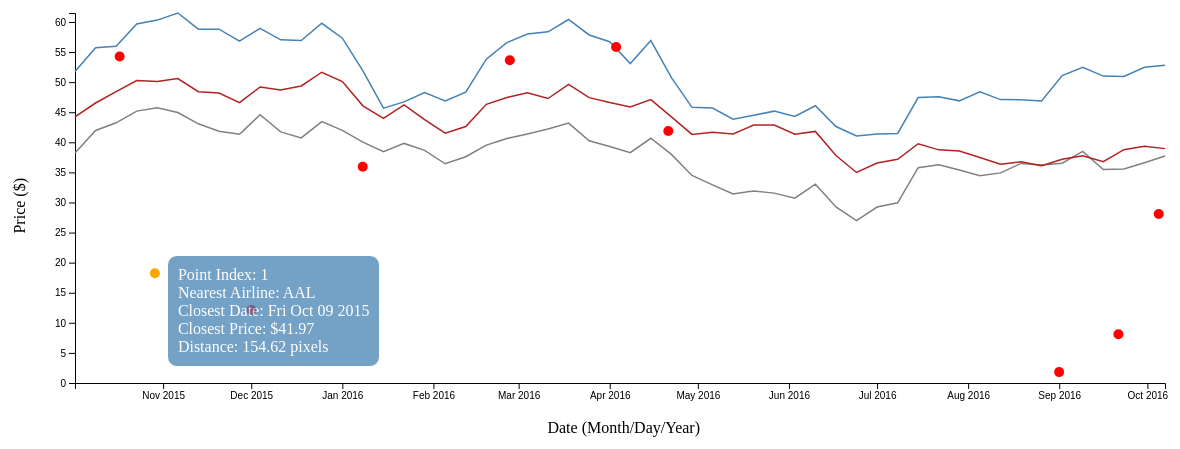
D3 v7 page, settled after 480 driven frames (8 s of simulated time); the page loaded 1 data file(s).


// ── example.js
// Define margins, width, and height for the chart area
const margin = {top: 70, right: 30, bottom: 60, left: 80};
const width = 1200 - margin.left - margin.right;
const height = 500 - margin.top - margin.bottom;

//Noza's notes to understand better :) 

// Selecting a container and appending SVG 
const svg = d3.select("#chart-container") //selevting specific container with id "chart-container"
  .append("svg") //SVG (Scalable Vector Graphics) is used to draw shapes, paths, and other graphics
    .attr("width", width + margin.left + margin.right)
    .attr("height", height + margin.top + margin.bottom)
  .append("g") //Appending g element to the SVG. Which means combining several SVG shapes into a group that can be treated as a single object
    .attr("transform", `translate(${margin.left},${margin.top})`); //moving the group (with all contents) according to margin.left and margin.top

// Creating a tooltip
const tooltip = d3.select("body") //selecting the body element of the HTML to append dynamic elements like tooltip 
  .append("div") //a new div element is appended to the body, this div will be used to show the tooltip
  .attr("class", "tooltip") //assigning class name "tooltip" to the div, useful for styling or selecting tooltip in the css and js
  //just adding bunch of styling into the tooltip element 
  .style("position", "absolute")
  .style("padding", "10px")
  .style("background-color", "steelblue")
  .style("color", "white")
  .style("border", "1px solid white")
  .style("border-radius", "10px")
  .style("display", "none")
  .style("opacity", 0.75);

// Load data from CSV file
d3.csv("airlines.csv").then(function(data) { //loading csv file then data parameter contains parsed csv file where each row converted into a js object
  const parseDate = d3.timeParse("%m/%d/%y"); //parsing strings into "Date" object based on specific format
  data.forEach(d => { //looping through each element d in the data array where d represents a row from csv file
    d.date = parseDate(d.date); //for each row the date which is originally string is converted into Date object using parseDate function created earlier 
    d.price = +d.price; //+ is used to convert the "price" string from the csv into a number 
  });

  // Define color for each airline
  const color = { "AAL": "gray", "UAL": "steelblue", "DAL": "firebrick" };

  // Setup scales
  const xScale = d3.scaleTime() //function creates a time scale for dealing with time or date values. Used for plotting data that involves dates and times
    .domain(d3.extent(data, d => d.date)) //domain defines max and min values that the scale will handle where d3.extent function that returns max and min values in an array. This tells the scale to cover the range from the earliest to the latest
    .range([0, width]); //spatial mapping allows the dates to be plotted horizontally
  const yScale = d3.scaleLinear() //creates a linear scale which is used for quantitative data
    .domain([0, d3.max(data, d => d.price)]) //domain is set from 0 to the max price found in the array
    .range([height, 0]); //y scale is inverted by setting from height(usually the bottom of the SVG canvas) to 0(the top of the SVG canvas). 

  // Draw axes
  svg.append("g") //appending a new group to svg
    .attr("transform", `translate(0,${height})`) //setting a transformation on the group. The group is moved 0 pixels to the right(along the x axis) and height pixels down(along the y axis)
    .call(d3.axisBottom(xScale).ticks(d3.timeMonth.every(1)).tickFormat(d3.timeFormat("%b %Y"))); //call() function used to invoke other functions on selected element. Here applying d3.axisBottom to create horizontal axis
    //xScale is a function to map data values to the position on the screen
    //.ticks(d3.timeMonth.every(1)) specifies the intervals of the ticks along the x axis 
    //.tickFormat(d3.timeFormat("%b %Y")) formats the tick labels to display the date in abbreviated form
  svg.append("g") //appending another group element to svg for the y-axis
    .call(d3.axisLeft(yScale)); //creating a vertical axis using d3.axisLeft function
    //yScale maps out data values to screen positions 

  // Draw lines for each airline
  const line = d3.line() //d3.line() creates a line generator 
    .x(d => xScale(d.date)) //this function takes an object d and returns the x-coordinate by applying xScale to d.date
    .y(d => yScale(d.price)); //similarly converting d.price using the yScale
  const airlines = d3.groups(data, d => d.airline); //d3.groups is a function that groups data into array of arrays
  //each sub-array contains: airline name and data points associated with that airline
  airlines.forEach(([airline, data]) => { //iterating over airlines array. Each element in the array where the first element is the name of the airline and the second array is data points of that airline
    svg.append("path")
      .datum(data) //.datum(data): Binds the specific airline's data to the path element
      .attr("fill", "none")
      .attr("stroke", color[airline])
      .attr("stroke-width", 1.5)
      .attr("d", line);
  });

  //appending x axis text
  svg.append("text")
    .attr("text-anchor", "end")
    .attr("x", width / 2 + margin.left)
    .attr("y", height + 50) 
    .text("Date (Month/Day/Year)");

//appending y axis text 
  svg.append("text")
    .attr("text-anchor", "end")
    .attr("transform", "rotate(-90)")
    .attr("y", -margin.left + 30)
    .attr("x", -margin.top - height/2 + 90)
    .text("Price ($)");

  // Define random points and current index for navigation
  const points = Array.from({length: 10}, () => ({
    x: Math.random() * width,
    y: Math.random() * height
  }));
  let currentIndex = 0;

  // Draw random points on the graph
  svg.selectAll(".randomPoint")
    .data(points)
    .enter().append("circle")
    .attr("class", "randomPoint")
    .attr("cx", d => d.x)
    .attr("cy", d => d.y)
    .attr("r", 5)
    .style("fill", "red");

  // Function to update tooltip for random points
  function updateTooltip() {
    svg.selectAll(".randomPoint")
        .style("fill", (d, i) => i === currentIndex ? "orange" : "red");  // Update fill based on currentIndex

    const point = points[currentIndex];
    const result = calculateDistanceToLines(point);
    const xOffset = 20; // Horizontal offset from the point
    const yOffset = -10;
    tooltip.style("display", "block")
    .style("left", `${point.x + margin.left + xOffset}px`)
    .style("top", `${point.y + margin.top + yOffset}px`)
        .html(`Point Index: ${currentIndex + 1}<br>Nearest Airline: ${result.airline}<br>
               Closest Date: ${result.closestPoint.date.toDateString()}<br>
               Closest Price: $${result.closestPoint.price.toFixed(2)}<br>
               Distance: ${result.distance.toFixed(2)} pixels`);
}

  // Event handlers for navigating random points
  d3.select("#next").on("click", function() {
    currentIndex = (currentIndex + 1) % points.length;  // Increment index, wrap around using modulo
    updateTooltip();
});

d3.select("#back").on("click", function() {
    currentIndex = (currentIndex - 1 + points.length) % points.length;  // Decrement index, wrap around using modulo
    updateTooltip();
});


  // Function to calculate the nearest distance and point on the line
  function calculateDistanceToLines(point) { //point which is an input parameter of the function represent a point on the svg canvas where the user has clicked (contains both x and y properties)
    let minDistance = Infinity;
    let closestAirline = null;
    let closestPoint = null;

    airlines.forEach(([airline, data]) => { //iterates over each airline where there is a name of the airline and data points representing that airline over time 
      for (let i = 1; i < data.length; i++) {
        const start = data[i - 1]; //lines define start and end points of a segment of the line graph
        const end = data[i];
        const distance = Math.sqrt(Math.pow(xScale(end.date) - point.x, 2) + Math.pow(yScale(end.price) - point.y, 2)); //calculates euclidean distance between the end point of the current segment and and given point point.x point.y
        if (distance < minDistance) { //conditional statement checking if the calculated distance is the smallest found so far. If it is, it updates minDistance as well as closestAirline and closestPoint
          minDistance = distance;
          closestAirline = airline;
          closestPoint = end;
        }
      }
    });

    return {airline: closestAirline, distance: minDistance, closestPoint: closestPoint};
  }

  // Initialize tooltip for the first random point
  updateTooltip();

  const exactClickCircle = svg.append("circle") //adding a circle element to an existing svg canvas
  .attr("r", 0)
  .attr("fill", "black")
  .attr("stroke", "white")
  .attr("opacity", 0.5)
  .style("pointer-events", "none");

const dataPointCircle = svg.append("circle") //same same 
  .attr("r", 0)
  .attr("fill", "red")
  .attr("stroke", "white")
  .attr("opacity", 1)
  .style("pointer-events", "none");

  // Set up an interaction layer for clicking anywhere on the graph
  const listeningRect = svg.append("rect")
    .attr("width", width)
    .attr("height", height)
    .style("fill", "none")
    .style("pointer-events", "all")
    .on("click", function (event) {
      const [xCoord, yCoord] = d3.pointer(event, this);
      const x0 = xScale.invert(xCoord);
      let closestData = null;
      let closestDistance = Infinity;

      // Calculate the nearest data point to the click
      airlines.forEach(([airline, data]) => {
        const bisectDate = d3.bisector(d => d.date).left;
        const i = bisectDate(data, x0, 1);
        const d0 = data[i - 1];
        const d1 = data[i];
        const d = x0 - d0.date > d1.date - x0 ? d1 : d0;
        const dx = xCoord - xScale(d.date); // difference in x
        const dy = yCoord - yScale(d.price); // difference in y
        const distance = Math.sqrt(dx * dx + dy * dy); // Euclidean distance
        if (distance < closestDistance) {
          closestDistance = distance;
          closestData = { data: d, airline: airline };
        }
      });
      exactClickCircle.attr("cx", xCoord)
        .attr("cy", yCoord)
        .attr("r", 5);

      // Update the tooltip based on the clicked position
      if (closestData) {
        const xPos = xScale(closestData.data.date);
        const yPos = yScale(closestData.data.price);
        dataPointCircle.attr("cx", xPos)
                   .attr("cy", yPos)
                   .attr("r", 5);
        tooltip.style("display", "block")
          .style("left", `${event.pageX + 20}px`) // Adjust for cursor position
          .style("top", `${event.pageY - 40}px`)  // Adjust for cursor position
          .html(`<strong>Date:</strong> ${closestData.data.date.toLocaleDateString()}<br><strong>Price:</strong> ${closestData.data.price.toFixed(2)}<br><strong>Airline:</strong> ${closestData.airline}`);
      }
    });
});


### data: airlines.csv
airline, date, price
AAL, 10/02/15, 38.22
AAL, 10/09/15, 41.97
AAL, 10/16/15, 43.24
AAL, 10/23/15, 45.18
AAL, 10/30/15, 45.73
AAL, 11/06/15, 44.95
AAL, 11/13/15, 43.08
AAL, 11/20/15, 41.84
AAL, 11/27/15, 41.33
AAL, 12/04/15, 44.58
AAL, 12/11/15, 41.73
AAL, 12/18/15, 40.74
AAL, 12/25/15, 43.43
AAL, 01/01/16, 41.99
AAL, 01/08/16, 40.02
AAL, 01/15/16, 38.43
AAL, 01/22/16, 39.82
AAL, 01/29/16, 38.66
AAL, 02/05/16, 36.44
AAL, 02/12/16, 37.6
AAL, 02/19/16, 39.53
AAL, 02/26/16, 40.63
AAL, 03/04/16, 41.39
AAL, 03/11/16, 42.22
AAL, 03/18/16, 43.19
AAL, 03/25/16, 40.26
AAL, 04/01/16, 39.29
AAL, 04/08/16, 38.27
AAL, 04/15/16, 40.67
AAL, 04/22/16, 37.99
AAL, 04/29/16, 34.49
AAL, 05/06/16, 32.93
AAL, 05/13/16, 31.42
AAL, 05/20/16, 31.91
AAL, 05/27/16, 31.56
AAL, 06/03/16, 30.72
AAL, 06/10/16, 33.04
AAL, 06/17/16, 29.25
AAL, 06/24/16, 26.97
AAL, 07/01/16, 29.24
AAL, 07/08/16, 29.95
AAL, 07/15/16, 35.78
AAL, 07/22/16, 36.25
AAL, 07/29/16, 35.39
AAL, 08/05/16, 34.44
AAL, 08/12/16, 34.92
AAL, 08/19/16, 36.49
AAL, 08/26/16, 36.23
AAL, 09/02/16, 36.53
AAL, 09/09/16, 38.49
AAL, 09/16/16, 35.49
AAL, 09/23/16, 35.55
AAL, 09/30/16, 36.61
AAL, 10/07/16, 37.73
DAL, 10/02/15, 44.22
DAL, 10/09/15, 46.53
DAL, 10/16/15, 48.41
DAL, 10/23/15, 50.27
DAL, 10/30/15, 50.11
DAL, 11/06/15, 50.6
... 102 more rows